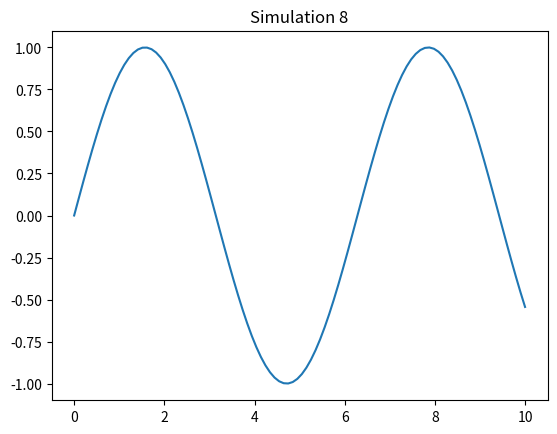

Write Python code to recreate this figure.
%matplotlib inline
import numpy as np
import matplotlib.pyplot as plt

def sim_8():
    x = np.linspace(0, 10, 100)
    y = np.sin(x)
    plt.plot(x, y)
    plt.title('Simulation 8')
    plt.show()

if __name__ == '__main__':
    sim_8()
